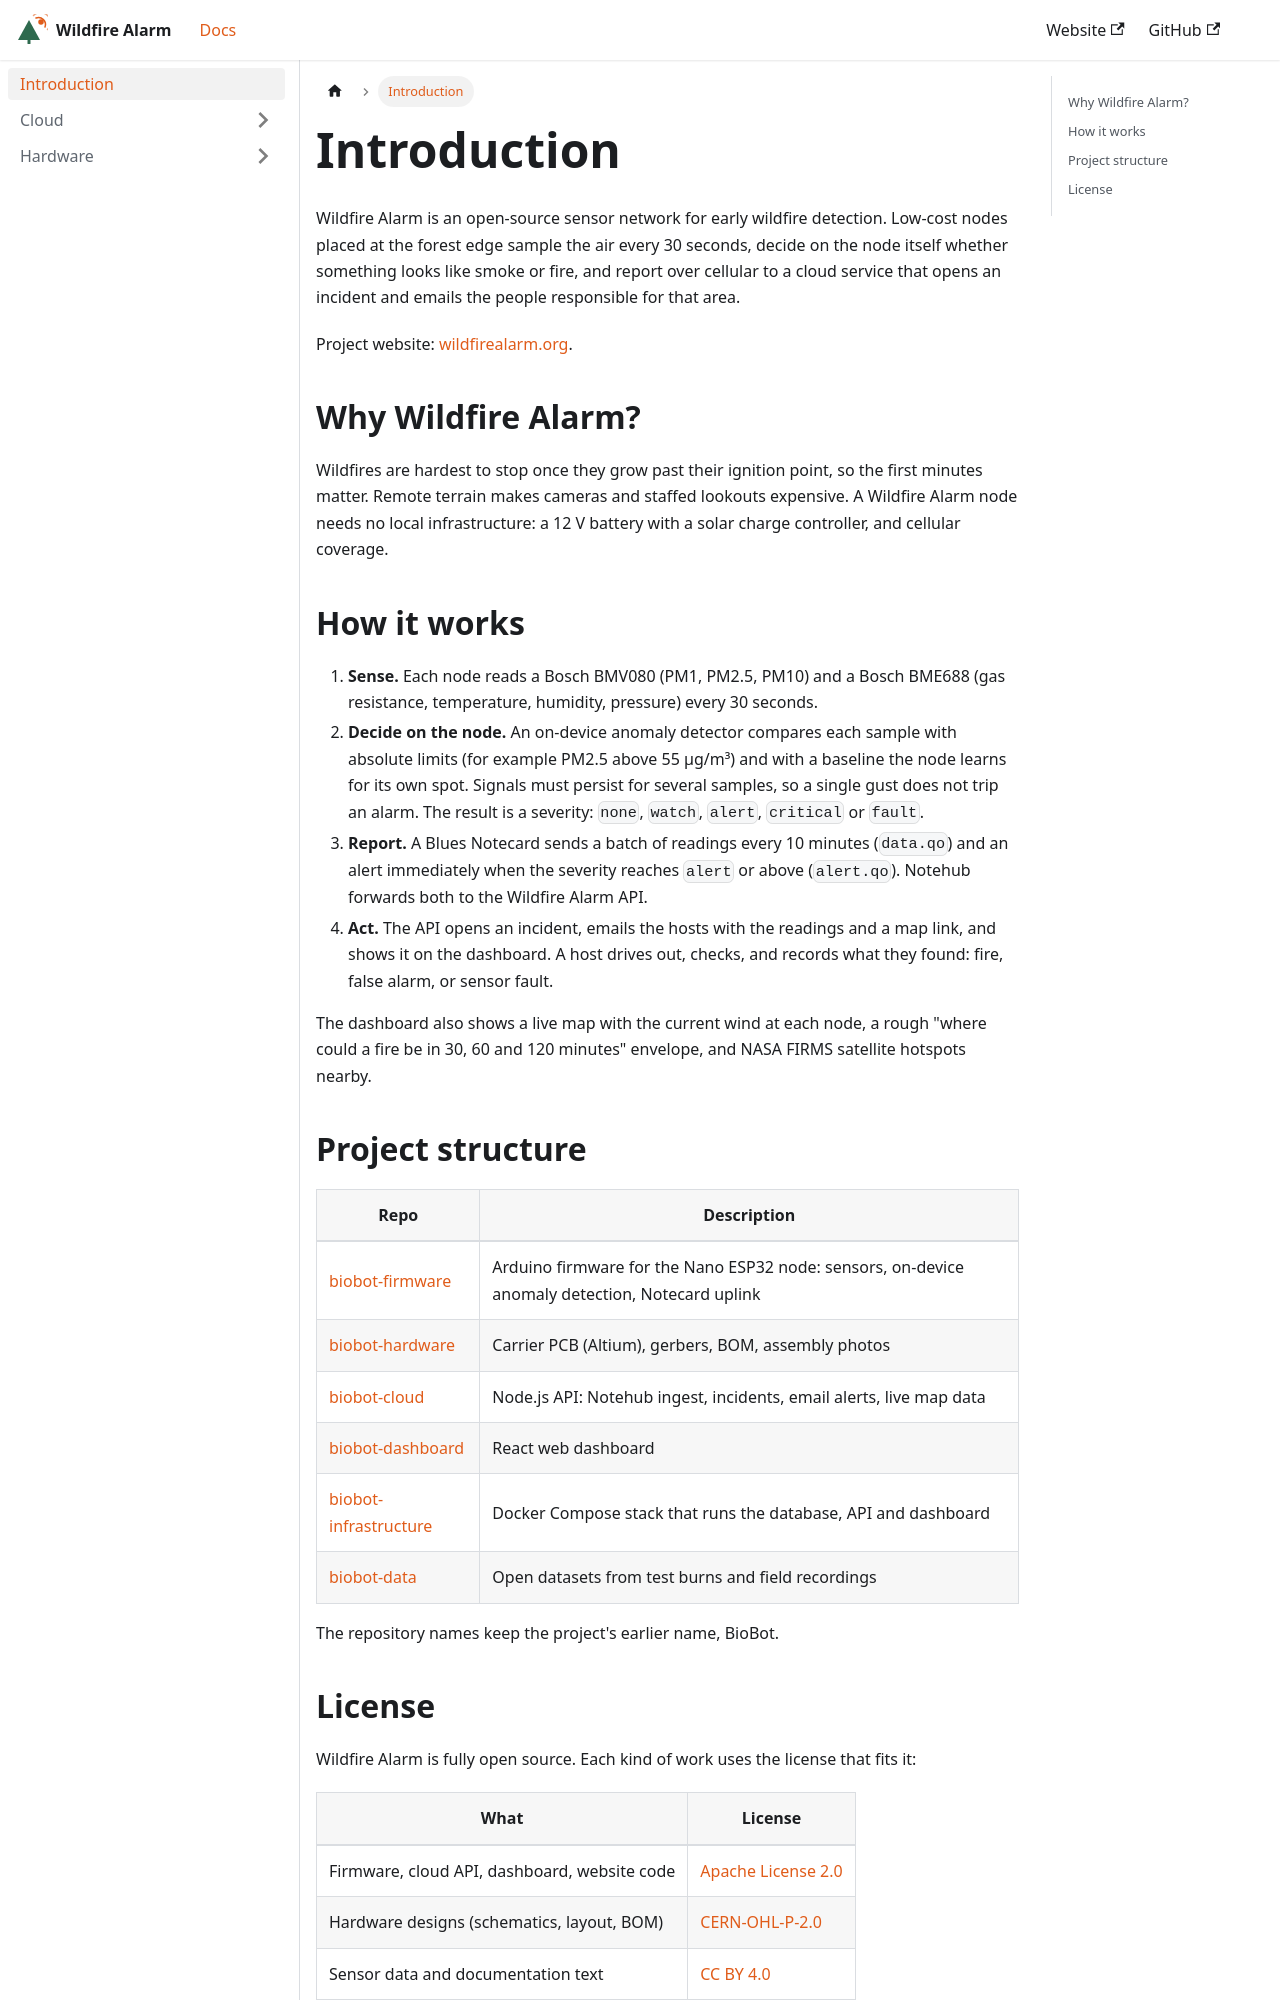

repository: biobotproject-org/biobotproject-org.github.io · page: docs/intro.html · generator: docusaurus

---
sidebar_position: 1
---

# Introduction

Wildfire Alarm is an open-source sensor network for early wildfire detection. Low-cost nodes placed at the forest edge sample the air every 30 seconds, decide on the node itself whether something looks like smoke or fire, and report over cellular to a cloud service that opens an incident and emails the people responsible for that area.

Project website: [wildfirealarm.org](https://wildfirealarm.org/).

## Why Wildfire Alarm?

Wildfires are hardest to stop once they grow past their ignition point, so the first minutes matter. Remote terrain makes cameras and staffed lookouts expensive. A Wildfire Alarm node needs no local infrastructure: a 12 V battery with a solar charge controller, and cellular coverage.

## How it works

1. **Sense.** Each node reads a Bosch BMV080 (PM1, PM2.5, PM10) and a Bosch BME688 (gas resistance, temperature, humidity, pressure) every 30 seconds.
2. **Decide on the node.** An on-device anomaly detector compares each sample with absolute limits (for example PM2.5 above 55 µg/m³) and with a baseline the node learns for its own spot. Signals must persist for several samples, so a single gust does not trip an alarm. The result is a severity: `none`, `watch`, `alert`, `critical` or `fault`.
3. **Report.** A Blues Notecard sends a batch of readings every 10 minutes (`data.qo`) and an alert immediately when the severity reaches `alert` or above (`alert.qo`). Notehub forwards both to the Wildfire Alarm API.
4. **Act.** The API opens an incident, emails the hosts with the readings and a map link, and shows it on the dashboard. A host drives out, checks, and records what they found: fire, false alarm, or sensor fault.

The dashboard also shows a live map with the current wind at each node, a rough "where could a fire be in 30, 60 and 120 minutes" envelope, and NASA FIRMS satellite hotspots nearby.
